The GitHub repository massamba0809/atelier_prepa_donnees_images contains a labelled image folder "cleaned" with 6 categories: cardboard, glass, metal, paper, plastic, trash. Examples follow, each with its label.

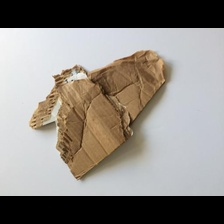
Label: cardboard

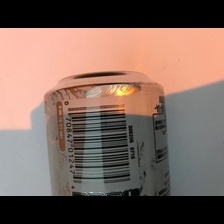
Label: metal

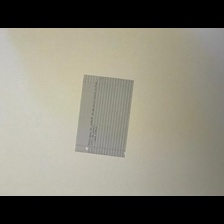
Label: paper

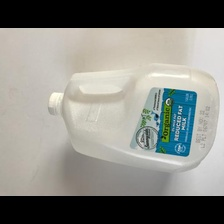
Label: plastic

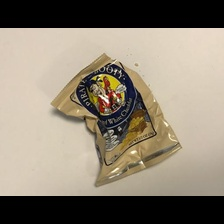
Label: trash

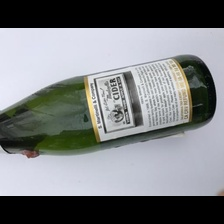
Label: glass
